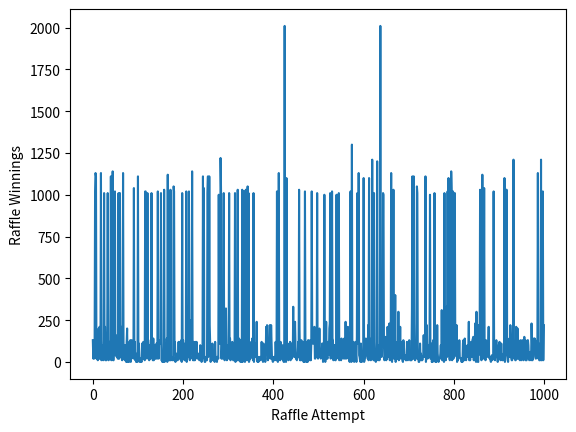

Here is the Python script that generated this plot:
# -*- coding: utf-8 -*-
"""
Random Raffle

Created on Tue Jun  2 14:17:40 2020

[redacted]
"""

#The raffle simulation
def raffle(Ps,Pm,Pl,Ph,tickets):

    totalWinnings = 0

    import random

    #Sets the values for each type of reward
    smallReward = 10
    medReward = 100
    largeReward = 1000
    hugeReward = 10000
    
    #Runs once for each ticket; adds the total winnings
    for i in range(tickets):
    
        #Bigger rewards perclude smaller ones
        if random.uniform(0, 1) <= Ph:
            totalWinnings += hugeReward
            
        elif random.uniform(0, 1) <= Pl:
            totalWinnings += largeReward
            
        elif random.uniform(0, 1) <= Pm:
            totalWinnings += medReward
            
        elif random.uniform(0, 1) <= Ps:
            totalWinnings += smallReward
            
            
    return totalWinnings


#Defines paramaters we'll be using for the simulations
Ps = .1
Pm = .02
Pl = .005
Ph = .0001
tickets = 20

#Runs the simulation 1000 times
tries = list()
for i in range(1000):
    tries.append(raffle(Ps, Pm, Pl, Ph, tickets))


import statistics
print("Total winnings from all tries: " + str(sum(tries)))
print("Average winnings per try: " + str(statistics.mean(tries)))
print("Average winnings per ticket: " + str(statistics.mean(tries)/tickets))

import matplotlib.pyplot as plt
plt.plot(tries)
plt.xlabel("Raffle Attempt")
plt.ylabel("Raffle Winnings")
plt.show
